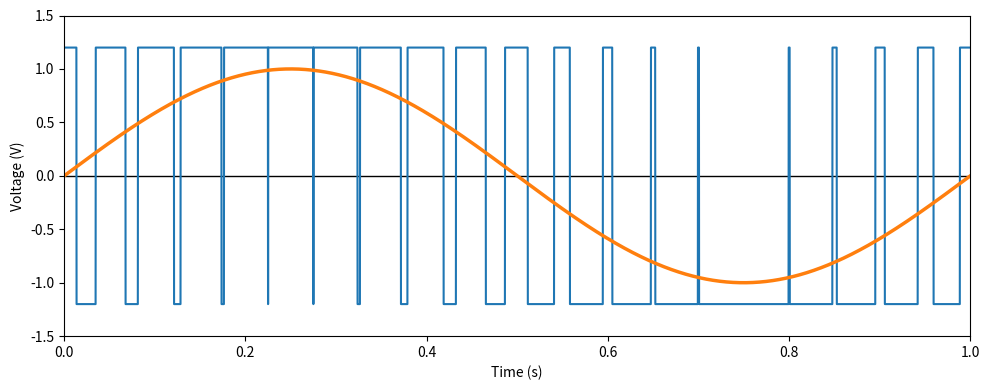

The matplotlib source for this figure: (Note: this script raises an exception after producing the figure.)
# SPDX-FileCopyrightText: 2025-2026 The TinyWhisper Team
# SPDX-License-Identifier: Apache-2.0

import numpy as np
import matplotlib.pyplot as plt
from scipy import signal
import pandas as pd
import os

# --- 1. Define parameters ---
f_sine = 1         # Frequency of the sine wave (1 cycle)
f_carrier = 20     # Frequency of the carrier signal (number of PWM pulses)
fs = 10000         # Sampling rate (high enough for sharp edges in the square wave)
t = np.arange(0, 1, 1/fs) # Time axis for exactly 1 second

# --- 2. Generate signals ---
# The "filtered" base signal (sine wave)
sine_wave = np.sin(2 * np.pi * f_sine * t)

# The carrier signal (triangle wave) to generate the PWM
# signal.sawtooth with 0.5 generates a symmetrical triangle
triangle_wave = signal.sawtooth(2 * np.pi * f_carrier * t, 0.5)

# Generate the PWM signal through comparison (comparator)
# We set the amplitude of the square wave slightly higher (1.2) than the sine wave (1.0),
# so it matches the visual proportions of your original image.
pwm_amplitude = 1.2
pwm_wave = np.where(sine_wave >= triangle_wave, pwm_amplitude, -pwm_amplitude)

# --- 3. Plotting ---
plt.figure(figsize=(10, 4))

# Draw the zero line
plt.axhline(0, color='black', linewidth=1, linestyle='-', zorder=1)

# Plot signals
plt.plot(t, pwm_wave, label='PWM / Bitstream', linewidth=1.5,)
plt.plot(t, sine_wave, label='Sine wave (filtered)', linewidth=2.5)
plt.xlim(0, 1)
plt.ylim(-1.5, 1.5)
plt.xlabel('Time (s)')
plt.ylabel('Voltage (V)')
plt.tight_layout()

# Show plot
plt.show()

# --- 4. Export to CSV ---
# We use Pandas to cleanly format the data into columns
df = pd.DataFrame({
    'Time_s': t,
    'Sine_Amplitude': sine_wave,
    'PWM_Amplitude': pwm_wave
})

# Export to the file (without saving the row index)
figures_dir = os.path.join(os.path.dirname(__file__), 'figures')
csv_filename = os.path.join(figures_dir, 'dsm_sine_data.csv')
df.to_csv(csv_filename, index=False)

print(f"Success! The signal data has been saved to '{csv_filename}'.")
